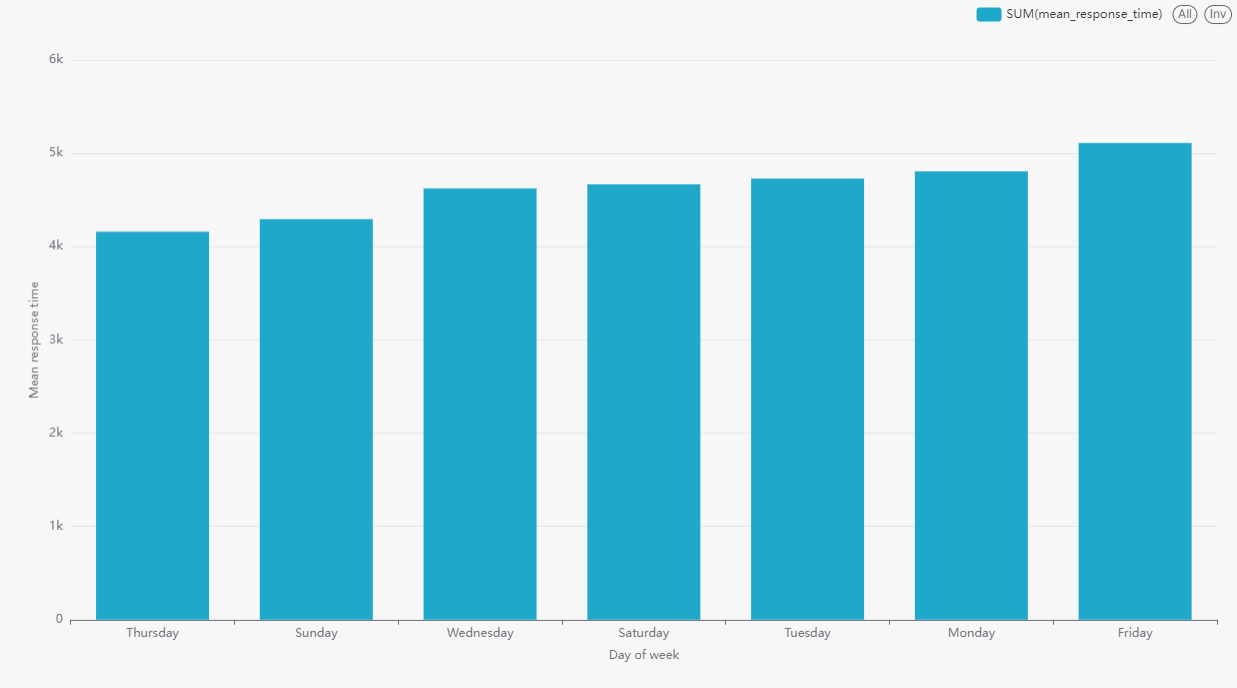

The data file committed next to this chart (first rows):
day_of_week, mean_response_time
Friday, 5111
Monday, 4807
Saturday, 4668
Sunday, 4295
Wednesday, 4623
Thursday, 4160
Tuesday, 4729
